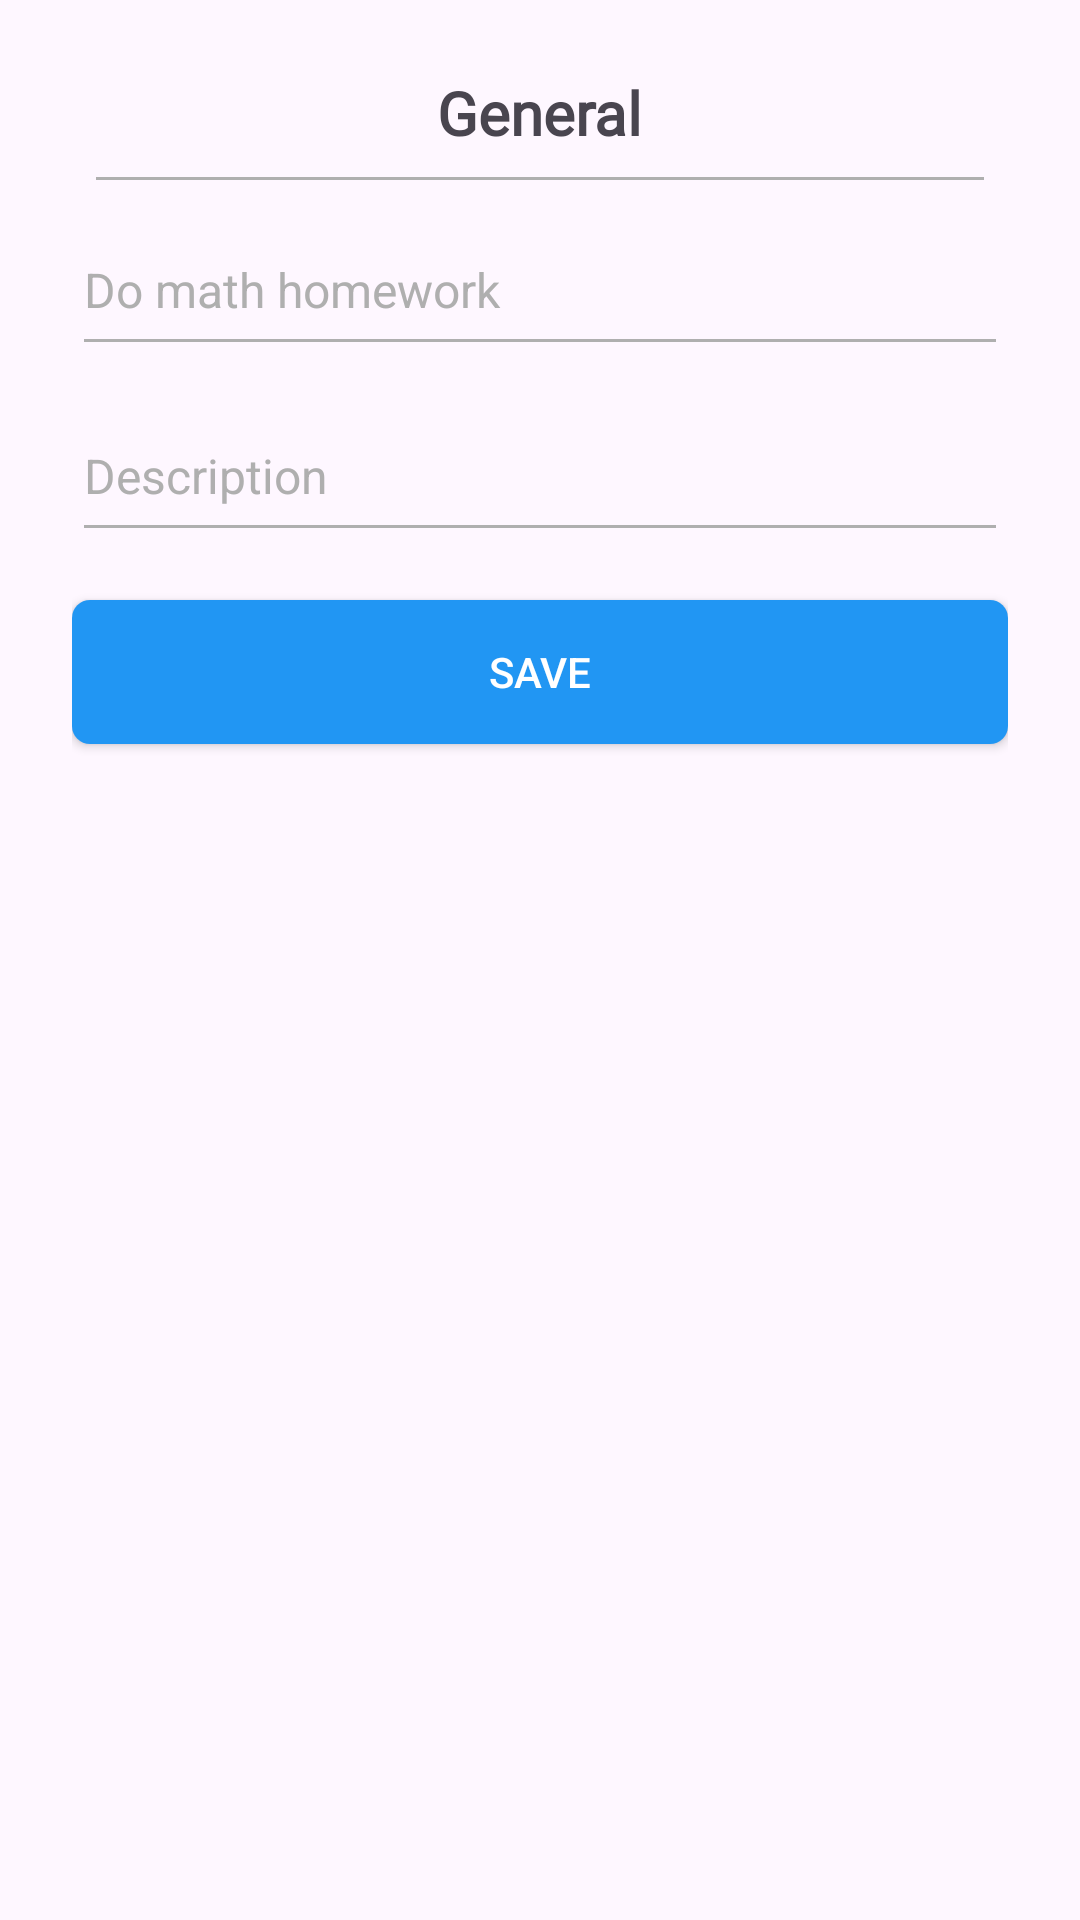

Here is an Android app screen rendered from its layout file. Give the layout XML and the strings, colors and styles it references.
<!-- AndroidManifest.xml: application theme Theme.ToDoApp -->
<!-- res/layout/dialog_add_header.xml -->
<?xml version="1.0" encoding="utf-8"?>
<LinearLayout xmlns:android="http://schemas.android.com/apk/res/android"
    xmlns:tools="http://schemas.android.com/tools"
    android:layout_width="300dp"
    android:background="@drawable/bg_for_dialog"
    android:layout_height="wrap_content"
    android:layout_gravity="center"
    android:orientation="vertical"
    android:padding="24dp">


    <TextView
        android:id="@+id/tv_header"
        android:layout_width="wrap_content"
        android:layout_height="wrap_content"
        android:layout_gravity="center_horizontal"
        android:layout_marginBottom="8dp"
        android:fontFamily="@font/lato_bold"
        android:text="General"
        android:textSize="20sp"
        android:textStyle="bold" />

    <View
        android:layout_width="wrap_content"
        android:layout_height="1dp"
        android:layout_marginHorizontal="8dp"
        android:background="@color/hintColor" />


    <EditText
        android:id="@+id/ed_task_title"
        android:layout_width="match_parent"
        android:layout_height="54dp"
        android:layout_marginVertical="8dp"
        android:backgroundTint="@color/hintColor"
        android:hint="Do math homework"
        android:importantForAutofill="no"
        android:inputType="text"
        android:textColor="@color/black"
        android:textColorHint="@color/hintColor"
        android:textSize="16sp"
        tools:ignore="LabelFor" />


    <EditText
        android:id="@+id/ed_task_description"
        android:layout_width="match_parent"
        android:layout_height="54dp"
        android:backgroundTint="@color/hintColor"
        android:hint="Description"
        android:importantForAutofill="no"
        android:inputType="text"
        android:textColor="@color/black"
        android:textColorHint="@color/hintColor"
        android:textSize="16sp"
        tools:ignore="LabelFor" />

    <androidx.appcompat.widget.AppCompatButton
        android:id="@+id/btn_add_header"
        android:layout_width="match_parent"
        android:layout_height="wrap_content"
        android:layout_marginTop="16dp"
        android:textColor="@color/white"
        android:background="@drawable/bg_intro_btn_next"
        android:text="Save" />

</LinearLayout>
<!-- resources referenced by this layout -->
<resources>
  <color name="black">#121212</color>
  <color name="hintColor">#AFAFAF</color>
  <color name="white">#FFFFFFFF</color>
  <!-- drawable bg_intro_btn_next (drawable) -->
  <?xml version="1.0" encoding="utf-8"?>
  <selector xmlns:android="http://schemas.android.com/apk/res/android">
      <item android:state_pressed="true">
          <shape android:shape="rectangle">
              <corners android:radius="6dp"/>
              <solid android:color="#EFEEF1"/>
          </shape>
      </item>
  
      <item android:state_pressed="false">
          <shape android:shape="rectangle">
              <corners android:radius="6dp"/>
              <solid android:color="#2196F3"/>
          </shape>
      </item>
  </selector>
  <style name="Theme.ToDoApp" parent="Base.Theme.ToDoApp" />
  <style name="Base.Theme.ToDoApp" parent="Theme.Material3.DayNight.NoActionBar">
          
          
          <item name="bottomSheetDialogTheme">@style/AppBottomSheetDialogTheme</item>
          <item name="android:statusBarColor">@color/blue</item>
      </style>
  <style name="AppBottomSheetDialogTheme" parent="Theme.Design.Light.BottomSheetDialog">
          <item name="bottomSheetStyle">@style/AppModalStyle</item>
      </style>
  <color name="blue">#2196F3</color>
  <style name="AppModalStyle" parent="Widget.Design.BottomSheet.Modal">
          <item name="android:background">@drawable/bg_bottom_sheet_dialog</item>
      </style>
  <!-- drawable bg_bottom_sheet_dialog (drawable) -->
  <?xml version="1.0" encoding="utf-8"?>
  <shape xmlns:android="http://schemas.android.com/apk/res/android">
      <corners
          android:topLeftRadius="18dp"
          android:topRightRadius="18dp" />
      <solid android:color="#03A9F4" />
  
      <padding
          android:bottom="10dp"
          android:left="16dp"
          android:right="16dp"
          android:top="10dp" />
  </shape>
</resources>
